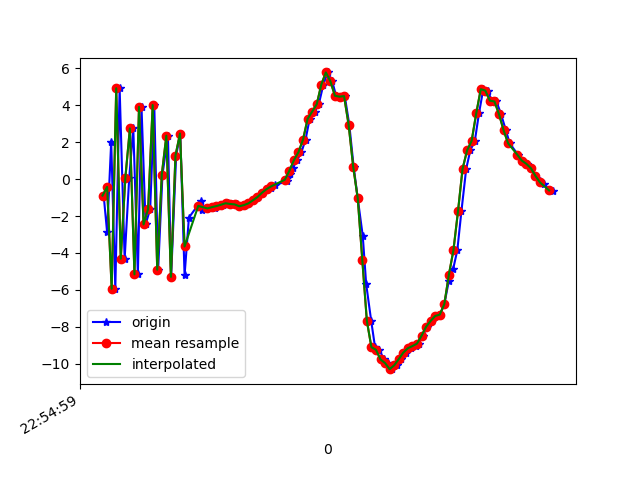

The table this chart was drawn from, first rows:
1617836099765, 531743331607849, -0.8913038, -0.15156937, 8.208126
1617836099780, 531743350838619, -2.874, -0.607, -8.706
1617836099798, 531743370069389, 2.029, 0.3655, 7.464
1617836099816, 531743389300159, -5.941, -1.087, -4.772
1617836099835, 531743408530929, 4.925, 1.006, 0.8621
1617836099857, 531743427761699, -4.312, -1.043, 3.963
1617836099877, 531743446992469, 0.0611, 0.1798, -7.236
1617836099895, 531743466223239, 2.748, 0.397, 7.948
1617836099915, 531743485454009, -5.163, -0.8309, -4.338
1617836099931, 531743504684779, 3.913, 0.9227, -0.3142
1617836099949, 531743523915549, -2.453, -0.6044, 6.433
1617836099969, 531743543146319, -1.616, -0.2421, -8.188
1617836099987, 531743562377089, 4.016, 0.5227, 5.705
1617836100004, 531743581607859, -4.908, -1.257, 2.003
1617836100023, 531743600838629, 0.2408, -0.02682, -6.65
1617836100047, 531743620069399, 2.355, -0.04123, 7.779
1617836100061, 531743639300169, -5.297, -1.906, -0.02671
1617836100083, 531743658530939, 1.275, -0.7554, -5.067
1617836100101, 531743677761709, 2.472, -1.133, 8.805
1617836100120, 531743696992479, -5.215, -2.817, -0.4252
1617836100139, 531743716223249, -2.085, -1.736, -1.284
1617836100193, 531743735454019, -1.167, -1.554, 1.158
1617836100195, 531743754684789, -1.513, -1.088, 0.4788
1617836100197, 531743773915559, -1.677, -0.6671, 0.03426
1617836100228, 531743793146329, -1.586, -0.2343, -0.2388
1617836100255, 531743812505020, -1.575, 0.02398, -0.2171
1617836100257, 531743831735790, -1.462, -0.07975, -0.1954
1617836100274, 531743850966560, -1.459, 0.006284, -0.3168
1617836100290, 531743870197330, -1.386, -0.1214, -0.3746
1617836100309, 531743889428100, -1.307, -0.1958, -0.3235
1617836100328, 531743908658870, -1.346, -0.3976, -0.1605
1617836100348, 531743927889640, -1.369, -0.8386, 0.05064
1617836100366, 531743947120410, -1.471, -0.8239, 0.006517
1617836100385, 531743966351180, -1.409, -0.7358, -0.1834
1617836100404, 531743985581950, -1.315, -0.5888, -0.3969
1617836100421, 531744004812720, -1.147, -0.2623, -0.5493
1617836100441, 531744024043490, -0.9703, -0.118, -0.5011
1617836100462, 531744043274260, -0.7348, 0.03779, -0.6741
1617836100481, 531744062505030, -0.5391, 0.234, -0.8127
1617836100500, 531744081735800, -0.4661, 0.2486, -1.001
1617836100519, 531744100966570, -0.3169, 0.3775, -1.091
1617836100569, 531744120197340, -0.1135, 0.2813, -0.9442
1617836100571, 531744139428110, 0.04934, 0.2425, -0.8739
1617836100583, 531744158658880, 0.2956, 0.2333, -0.6629
1617836100595, 531744177889650, 0.6134, 0.3549, -0.7049
1617836100614, 531744197120420, 1.029, 0.4794, -0.5918
1617836100633, 531744216351190, 1.465, 0.4787, -0.03676
1617836100651, 531744235581960, 2.147, 0.4193, 1.079
1617836100669, 531744254812730, 3.267, 0.02375, 2.696
1617836100691, 531744274043500, 3.662, -0.985, 3.871
1617836100709, 531744293274270, 4.056, -1.391, 5.165
1617836100729, 531744312505040, 5.12, -1.29, 6.752
1617836100748, 531744331735810, 5.783, -1.345, 8.851
1617836100768, 531744350966580, 5.301, -2.493, 9.235
1617836100785, 531744370197350, 4.518, -3.532, 8.918
1617836100804, 531744389428120, 4.469, -3.421, 8.911
1617836100823, 531744408658890, 4.5, -4.376, 9.855
1617836100843, 531744427889660, 2.948, -6.224, 10.11
1617836100862, 531744447120430, 0.6814, -6.147, 8.498
1617836100880, 531744466351200, -1.042, -6.067, 6.877
1617836100902, 531744485581970, -3.074, -6.853, 5.531
... 43 more rows
